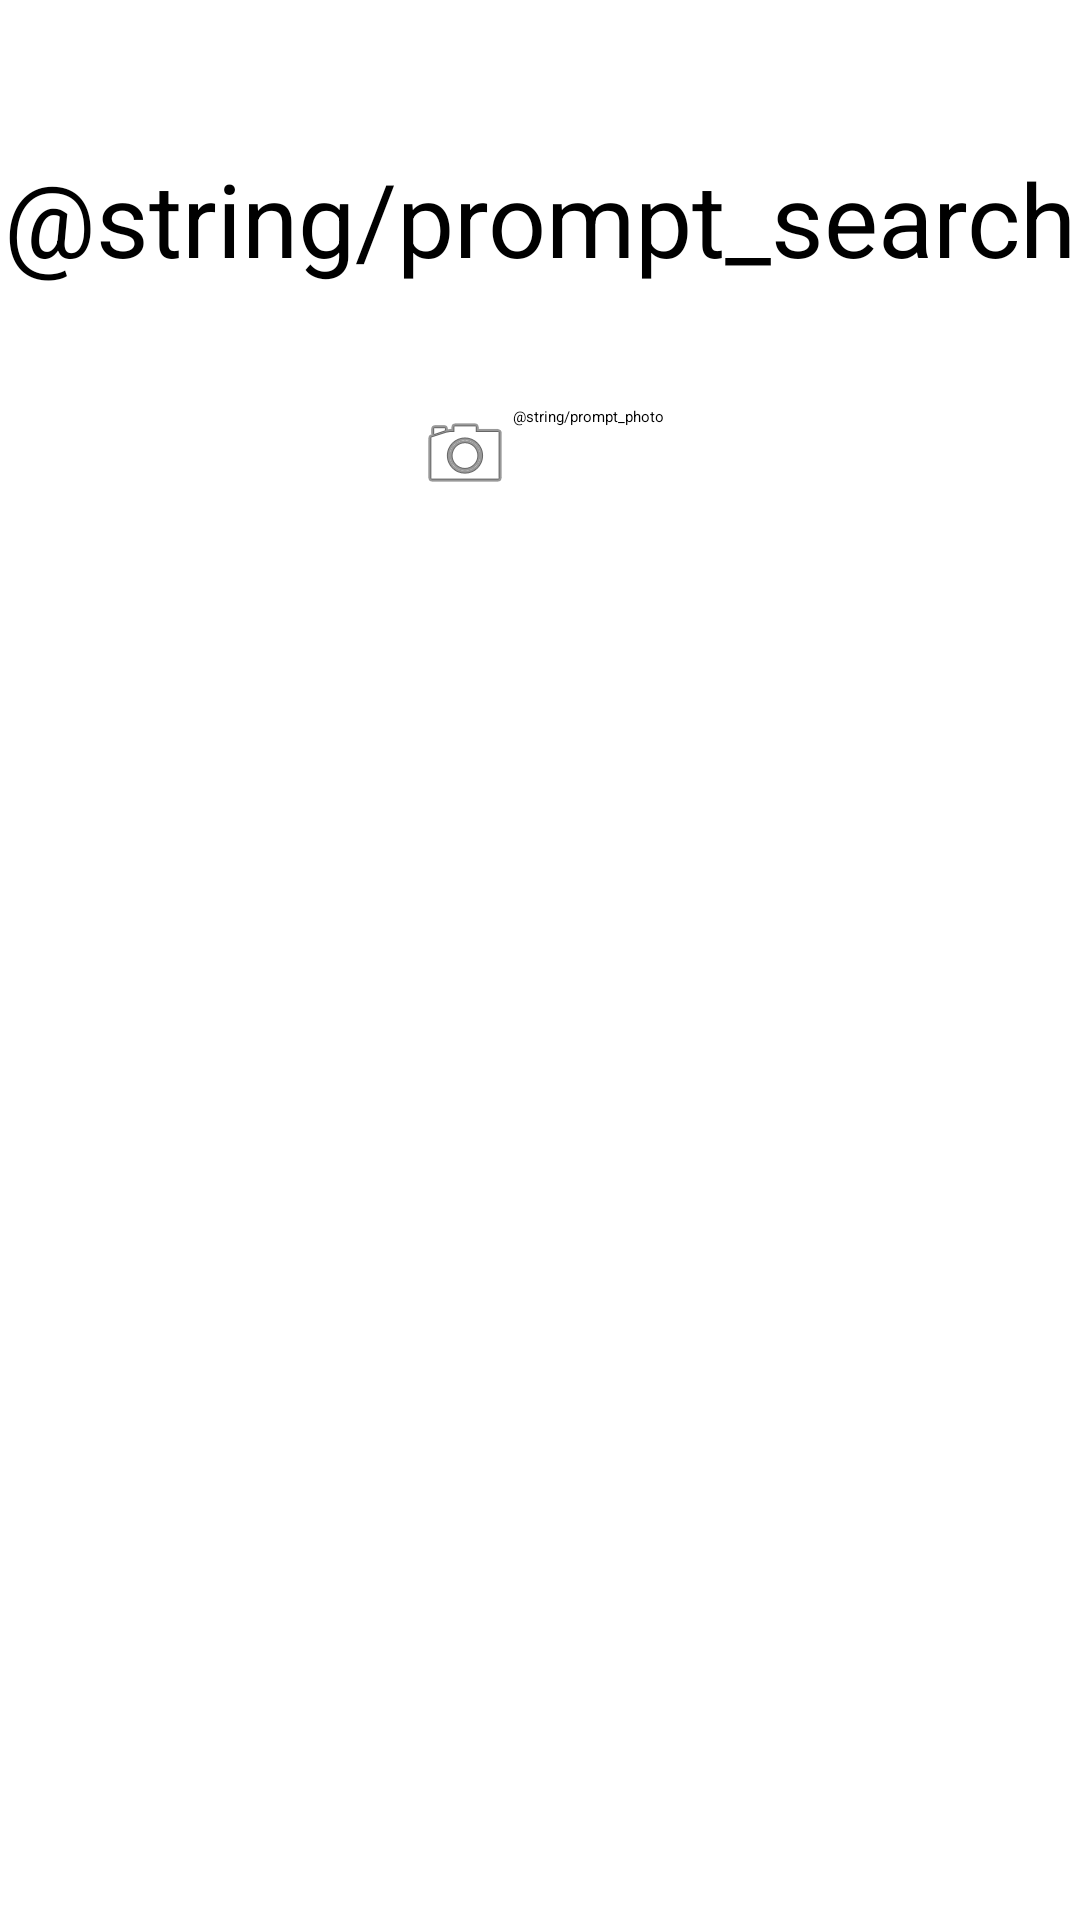

Layout XML and referenced resources for this Android screen:
<!-- AndroidManifest.xml: application theme Theme.PlantApp -->
<!-- res/layout/activity_plant_search.xml -->
<?xml version="1.0" encoding="utf-8"?>
<androidx.constraintlayout.widget.ConstraintLayout xmlns:android="http://schemas.android.com/apk/res/android"
    xmlns:app="http://schemas.android.com/apk/res-auto"
    xmlns:tools="http://schemas.android.com/tools"
    android:layout_width="match_parent"
    android:layout_height="match_parent"
    tools:context=".PlantSearchActivity">

    <TextView
        android:id="@+id/title_search"
        android:layout_width="wrap_content"
        android:layout_height="wrap_content"
        android:layout_marginTop="50sp"
        android:text="@string/prompt_search"
        android:textSize="34sp"
        app:layout_constraintLeft_toLeftOf="parent"
        app:layout_constraintRight_toRightOf="parent"
        app:layout_constraintTop_toTopOf="parent" />

    <SearchView
        android:id="@+id/search_input"
        android:background="@drawable/background"
        android:layout_width="match_parent"
        android:layout_height="wrap_content"
        android:layout_marginLeft="50sp"
        android:layout_marginTop="20sp"
        android:layout_marginRight="50sp"
        app:iconifiedByDefault="false"
        app:layout_constraintTop_toBottomOf="@id/title_search" />

    <Button
        android:id="@+id/photo_button"
        android:text="@string/prompt_photo"
        android:layout_width="wrap_content"
        android:layout_height="wrap_content"
        app:layout_constraintTop_toBottomOf="@id/search_input"
        app:layout_constraintLeft_toLeftOf="parent"
        app:layout_constraintRight_toRightOf="parent"
        android:drawableStart="@android:drawable/ic_menu_camera"
        android:layout_marginTop="20sp"/>

</androidx.constraintlayout.widget.ConstraintLayout>
<!-- resources referenced by this layout -->
<resources>
  <!-- drawable background (drawable) -->
  <?xml version="1.0" encoding="UTF-8"?>
  <shape xmlns:android="http://schemas.android.com/apk/res/android"
      android:padding="12dp"
      android:shape="rectangle" >
      <solid android:color="#797979" />
      <stroke
          android:width="0.3dp"
          android:color="#FFFFFF" />
  </shape>
  <style name="Theme.PlantApp" parent="Theme.MaterialComponents.DayNight.DarkActionBar">
          
          <item name="colorPrimary">@color/primaryColor</item>
          <item name="colorPrimaryVariant">@color/primaryDarkColor</item>
          <item name="colorOnPrimary">@color/primaryTextColor</item>
          
          <item name="colorSecondary">@color/secondaryColor</item>
          <item name="colorSecondaryVariant">@color/secondaryDarkColor</item>
          <item name="colorOnSecondary">@color/primaryTextColor</item>
          
          <item name="android:statusBarColor" tools:targetApi="l">?attr/colorPrimaryVariant</item>
          
      </style>
  <color name="primaryColor">#547B28</color>
  <color name="primaryDarkColor">#aabb97</color>
  <color name="primaryTextColor">#fafafa</color>
  <color name="secondaryColor">#a1887f</color>
  <color name="secondaryDarkColor">#725b53</color>
</resources>
